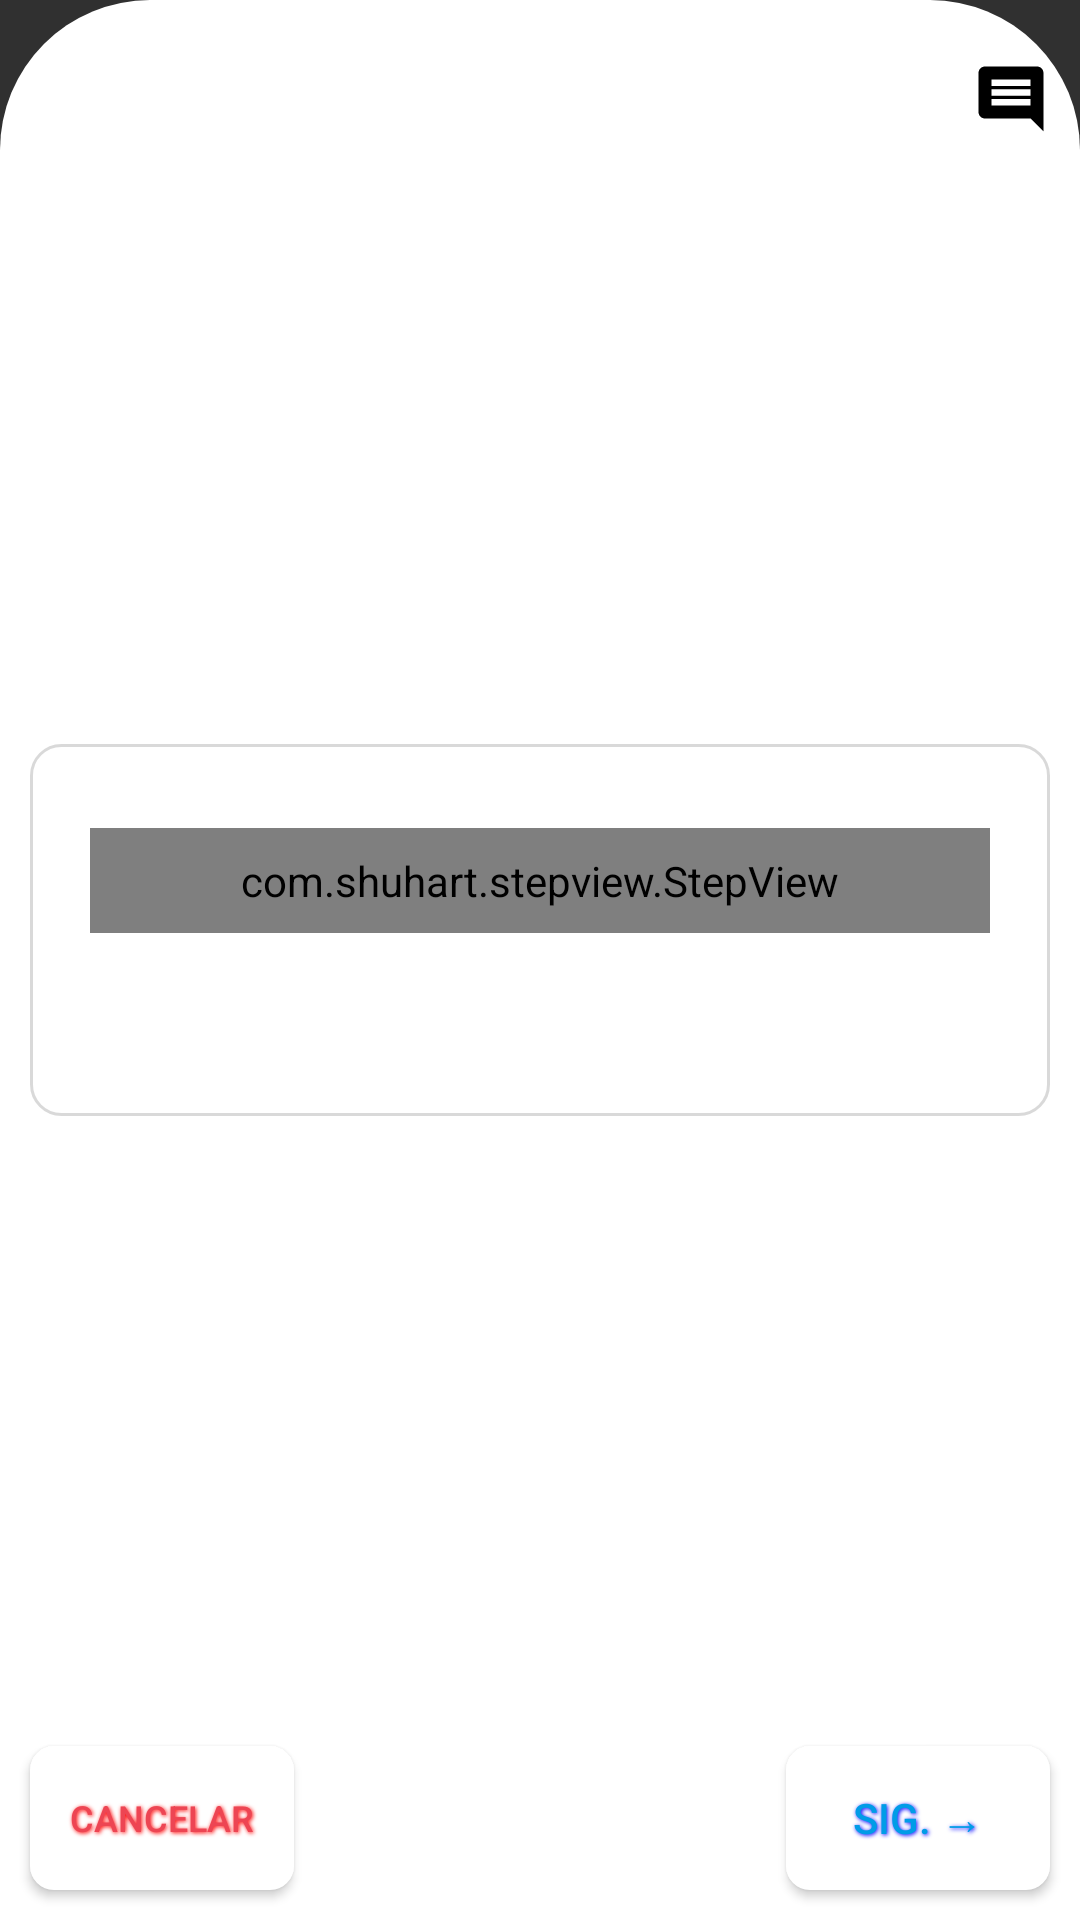

Produce the Android XML layout that renders to this screen, including the resource entries it uses.
<!-- AndroidManifest.xml: application theme Theme.AppCompat.NoActionBar -->
<!-- res/layout/bottom_sheet_step_order.xml -->
<?xml version="1.0" encoding="utf-8"?>
<FrameLayout xmlns:android="http://schemas.android.com/apk/res/android"
    xmlns:app="http://schemas.android.com/apk/res-auto"
    android:layout_width="match_parent"
    android:layout_height="wrap_content"
    android:background="@drawable/style_bottom_sheet_company"
    android:gravity="center"
    android:minHeight="320dp"
    android:orientation="vertical">

    <FrameLayout
        android:id="@+id/topMenuFrameLayout"
        android:layout_width="match_parent"
        android:layout_height="wrap_content"
        android:layout_gravity="top"
        android:layout_marginTop="20dp">

        <TextView
            android:id="@+id/nameTextView"
            android:layout_width="match_parent"
            android:layout_height="wrap_content"
            android:layout_gravity="start|center"
            android:layout_marginStart="20dp"
            android:fontFamily="monospace"
            android:paddingTop="10dp"
            android:paddingBottom="10dp"
            android:textColor="@color/blackColorVentax"
            android:textSize="15sp" />

        <ImageButton
            android:id="@+id/commentImageButton"
            android:layout_width="wrap_content"
            android:layout_height="wrap_content"
            android:layout_gravity="end"
            android:layout_marginEnd="10dp"
            android:background="@drawable/ic_baseline_comment_24"
            android:padding="13dp" />
    </FrameLayout>

    <LinearLayout
        android:id="@+id/stepOrderBottomSheet"
        android:layout_width="match_parent"
        android:layout_height="wrap_content"
        android:layout_gravity="center"
        android:layout_marginStart="10dp"
        android:layout_marginTop="30dp"
        android:layout_marginEnd="10dp"
        android:layout_marginBottom="40dp"
        android:background="@drawable/style_dialog_information"
        android:orientation="vertical"
        android:padding="20dp">

        <com.shuhart.stepview.StepView
            android:id="@+id/orderStepView"
            android:layout_width="match_parent"
            android:layout_height="wrap_content"
            android:layout_gravity="center"
            android:layout_marginTop="8dp"
            android:layout_marginBottom="22dp"
            android:padding="8dp"
            app:sv_animationType="All"
            app:sv_doneCircleColor="@color/blueGrayColorVentax"
            app:sv_doneStepLineColor="@color/blackColorVentax"
            app:sv_doneStepMarkColor="@color/finishedOrderColorVentax"
            app:sv_doneTextColor="@color/grayColorVentax"
            app:sv_nextStepCircleColor="@color/grayColorVentax"
            app:sv_nextStepCircleEnabled="true"
            app:sv_nextStepLineColor="@color/grayColorVentax"
            app:sv_nextTextColor="@color/grayColorVentax"
            app:sv_selectedCircleColor="@color/blueColorVentax"
            app:sv_selectedCircleRadius="18dp"
            app:sv_selectedStepNumberColor="@color/whiteColorVentax"
            app:sv_selectedTextColor="@color/blackColorVentax"
            app:sv_stepLineWidth="1dp" />

        <TextView
            android:id="@+id/descriptionStepTextView"
            android:layout_width="match_parent"
            android:layout_height="wrap_content"
            android:paddingStart="20dp"
            android:paddingEnd="20dp"
            android:textAlignment="center"
            android:textColor="@color/blackColorVentax"
            android:textSize="14sp"
            android:textStyle="italic" />
    </LinearLayout>

    <FrameLayout
        android:id="@+id/bottomMenuFrameLayout"
        android:layout_width="match_parent"
        android:layout_height="wrap_content"
        android:layout_gravity="bottom">

        <Button
            android:id="@+id/cancelOrderUButton"
            android:layout_width="wrap_content"
            android:layout_height="wrap_content"
            android:layout_gravity="start|center"
            android:layout_margin="10dp"
            android:background="@drawable/style_popup"
            android:shadowColor="#FF0000"
            android:shadowDx="1"
            android:shadowDy="1"
            android:shadowRadius="3"
            android:text="Cancelar"
            android:textAlignment="center"
            android:textColor="@color/redColorVentax"
            android:textSize="12sp" />

        <ImageButton
            android:id="@+id/contactImageButton"
            android:layout_width="35dp"
            android:layout_height="35dp"
            android:layout_gravity="center"
            android:background="@drawable/socialmedia_whatsapp" />

        <Button
            android:id="@+id/nextOrderUButton"
            android:layout_width="wrap_content"
            android:layout_height="wrap_content"
            android:layout_gravity="end|center"
            android:layout_margin="10dp"
            android:background="@drawable/style_popup"
            android:shadowColor="#0000FF"
            android:shadowDx="1"
            android:shadowDy="1"
            android:shadowRadius="3"
            android:text="Sig. →"
            android:textAlignment="center"
            android:textColor="@color/blueColorVentax" />
    </FrameLayout>

</FrameLayout>
<!-- resources referenced by this layout -->
<resources>
  <color name="blackColorVentax">#000000</color>
  <color name="blueColorVentax">#009CE7</color>
  <color name="blueGrayColorVentax">#93D5CF</color>
  <color name="finishedOrderColorVentax">#45B2ED</color>
  <color name="grayColorVentax">#26000000</color>
  <color name="redColorVentax">#ED4553</color>
  <color name="whiteColorVentax">#FFFFFF</color>
  <!-- drawable ic_baseline_comment_24 (drawable) -->
  <vector xmlns:android="http://schemas.android.com/apk/res/android"
      android:width="24dp"
      android:height="24dp"
      android:viewportWidth="24"
      android:viewportHeight="24">
    <path
        android:fillColor="@color/blackColorVentax"
        android:pathData="M21.99,4c0,-1.1 -0.89,-2 -1.99,-2L4,2c-1.1,0 -2,0.9 -2,2v12c0,1.1 0.9,2 2,2h14l4,4 -0.01,-18zM18,14L6,14v-2h12v2zM18,11L6,11L6,9h12v2zM18,8L6,8L6,6h12v2z"/>
  </vector>
  <!-- drawable style_bottom_sheet_company (drawable-v24) -->
  <?xml version="1.0" encoding="utf-8"?>
  <shape
      xmlns:android="http://schemas.android.com/apk/res/android"
      android:shape="rectangle">
  
      <solid
          android:color="@color/whiteColorVentax" />
  
      <corners
          android:topRightRadius="50dp"
          android:topLeftRadius="50dp">
      </corners>
  
  
  </shape>
  <!-- drawable style_dialog_information (drawable) -->
  <?xml version="1.0" encoding="utf-8"?>
  <shape
      xmlns:android="http://schemas.android.com/apk/res/android"
      android:shape="rectangle">
  
      <stroke
          android:width="1dp"
          android:color="@color/grayColorVentaxSchedule" />
  
      <corners
          android:radius="10dp">
      </corners>
  
  
  </shape>
  <!-- drawable style_popup (drawable) -->
  <?xml version="1.0" encoding="utf-8"?>
  <shape xmlns:android="http://schemas.android.com/apk/res/android">
      <solid android:color="@color/whiteColorVentax"/>
  
      <corners
          android:radius="8dp"/>
  
      <padding
          android:bottom="8dp"
          android:top="8dp"/>
  
  </shape>
  <color name="grayColorVentaxSchedule">#26000000</color>
</resources>
